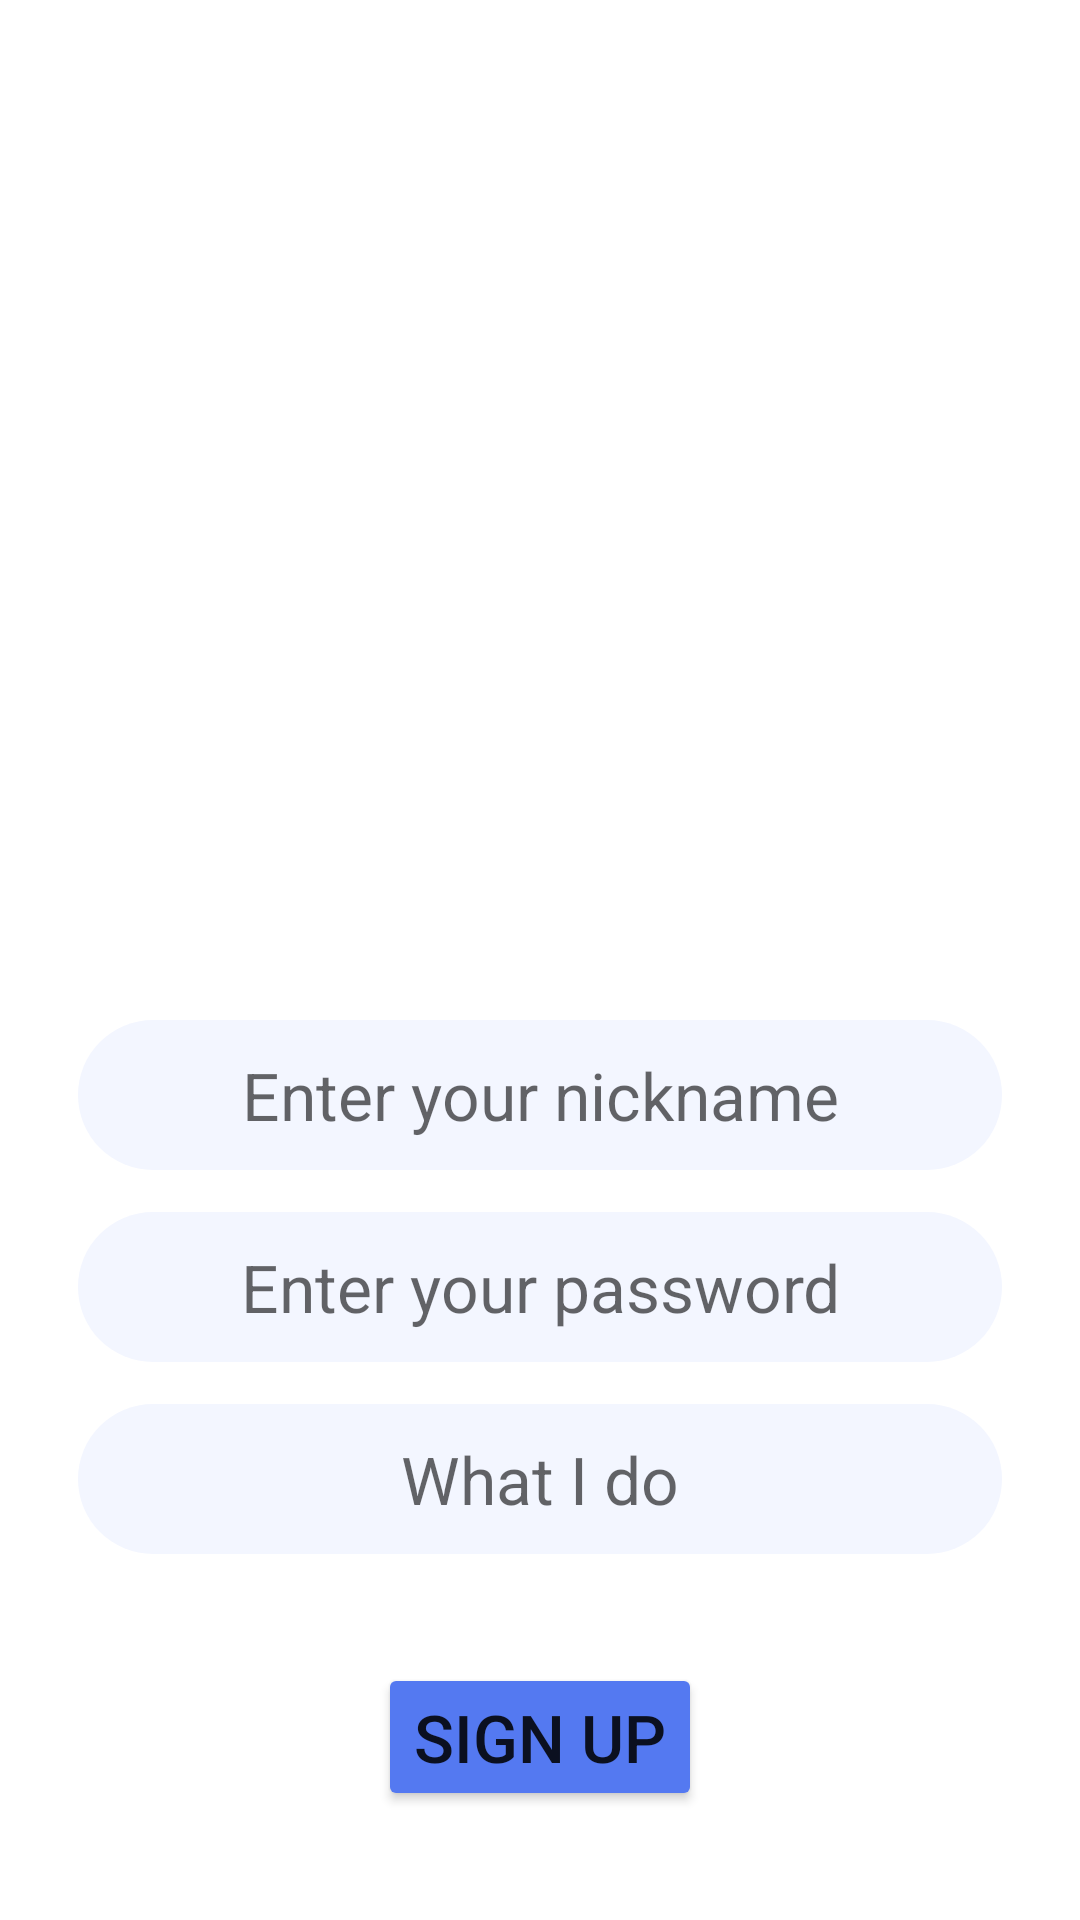

The Android layout XML behind this screen, and the referenced resources:
<!-- AndroidManifest.xml: application theme Theme.Messenger -->
<!-- res/layout/activity_registration.xml -->
<?xml version="1.0" encoding="utf-8"?>
<androidx.constraintlayout.widget.ConstraintLayout xmlns:android="http://schemas.android.com/apk/res/android"
    xmlns:app="http://schemas.android.com/apk/res-auto"
    xmlns:tools="http://schemas.android.com/tools"
    android:layout_width="match_parent"
    android:layout_height="match_parent"
    tools:context=".registration.RegistrationActivity">

    <ImageView
        android:id="@+id/avatarImageView"
        android:layout_width="@dimen/avatar_image_view_size"
        android:layout_height="@dimen/avatar_image_view_size"
        android:layout_marginTop="@dimen/avatar_image_view_margin_top"
        android:contentDescription="@string/avatar_image_view_content_description"
        app:layout_constraintEnd_toEndOf="parent"
        app:layout_constraintStart_toStartOf="parent"
        app:layout_constraintTop_toTopOf="parent"
        app:srcCompat="@drawable/avatar_image_placeholder" />

    <EditText
        android:id="@+id/nicknameEditText"
        android:layout_width="wrap_content"
        android:layout_height="@dimen/credentials_edit_text_height"
        android:layout_marginTop="@dimen/avatar_image_view_margin_bottom"
        android:background="@drawable/credentials_edit_text_background"
        android:backgroundTint="@color/credentials_edit_text_background_color"
        android:ems="12"
        android:hint="@string/nickname_edit_text_hint"
        android:inputType="textPersonName"
        android:paddingStart="@dimen/edit_text_paddings"
        android:paddingEnd="@dimen/edit_text_paddings"
        android:textAlignment="center"
        android:textSize="@dimen/credentials_edit_text_text_size"
        app:layout_constraintEnd_toEndOf="parent"
        app:layout_constraintStart_toStartOf="parent"
        app:layout_constraintTop_toBottomOf="@+id/avatarImageView" />

    <EditText
        android:id="@+id/passwordEditText"
        android:layout_width="wrap_content"
        android:layout_height="@dimen/credentials_edit_text_height"
        android:layout_marginTop="@dimen/credentials_edit_text_spacing"
        android:background="@drawable/credentials_edit_text_background"
        android:backgroundTint="@color/credentials_edit_text_background_color"
        android:ems="12"
        android:hint="@string/password_edit_text_hint"
        android:inputType="textPassword"
        android:paddingStart="@dimen/edit_text_paddings"
        android:paddingEnd="@dimen/edit_text_paddings"
        android:textAlignment="center"
        android:textSize="@dimen/credentials_edit_text_text_size"
        app:layout_constraintEnd_toEndOf="parent"
        app:layout_constraintStart_toStartOf="parent"
        app:layout_constraintTop_toBottomOf="@+id/nicknameEditText" />

    <EditText
        android:id="@+id/whatIDoEditText"
        android:layout_width="wrap_content"
        android:layout_height="@dimen/credentials_edit_text_height"
        android:layout_marginTop="@dimen/credentials_edit_text_spacing"
        android:background="@drawable/credentials_edit_text_background"
        android:backgroundTint="@color/credentials_edit_text_background_color"
        android:ems="12"
        android:hint="@string/what_i_do_edit_text_hint"
        android:inputType="text"
        android:paddingStart="@dimen/edit_text_paddings"
        android:paddingEnd="@dimen/edit_text_paddings"
        android:textAlignment="center"
        android:textSize="@dimen/credentials_edit_text_text_size"
        app:layout_constraintEnd_toEndOf="parent"
        app:layout_constraintStart_toStartOf="parent"
        app:layout_constraintTop_toBottomOf="@+id/passwordEditText" />

    <Button
        android:id="@+id/signUpButton"
        android:layout_width="wrap_content"
        android:layout_height="wrap_content"
        android:backgroundTint="@color/button_background_color"
        android:text="@string/sign_up_button_text"
        android:textSize="@dimen/registration_activity_sign_up_button_text_size"
        app:cornerRadius="@dimen/registration_activity_sign_up_button_corner_radius"
        app:layout_constraintBottom_toBottomOf="parent"
        app:layout_constraintEnd_toEndOf="parent"
        app:layout_constraintStart_toStartOf="parent"
        app:layout_constraintTop_toBottomOf="@+id/whatIDoEditText" />

</androidx.constraintlayout.widget.ConstraintLayout>
<!-- resources referenced by this layout -->
<resources>
  <color name="button_background_color">#5479F1</color>
  <color name="credentials_edit_text_background_color">#F3F6FF</color>
  <dimen name="avatar_image_view_margin_bottom">40dp</dimen>
  <dimen name="avatar_image_view_margin_top">100dp</dimen>
  <dimen name="avatar_image_view_size">200dp</dimen>
  <dimen name="credentials_edit_text_height">50dp</dimen>
  <dimen name="credentials_edit_text_spacing">14dp</dimen>
  <dimen name="credentials_edit_text_text_size">22sp</dimen>
  <dimen name="edit_text_paddings">32dp</dimen>
  <dimen name="registration_activity_sign_up_button_corner_radius">6dp</dimen>
  <dimen name="registration_activity_sign_up_button_text_size">22sp</dimen>
  <!-- drawable credentials_edit_text_background (drawable) -->
  <?xml version="1.0" encoding="utf-8"?>
  <shape xmlns:android="http://schemas.android.com/apk/res/android">
      <corners android:radius="@dimen/credentials_edit_text_corner_radius" />
  </shape>
  <string name="avatar_image_view_content_description">Avatar Image View</string>
  <string name="nickname_edit_text_hint">Enter your nickname</string>
  <string name="password_edit_text_hint">Enter your password</string>
  <string name="sign_up_button_text">SIGN UP</string>
  <string name="what_i_do_edit_text_hint">What I do</string>
  <style name="Theme.Messenger" parent="Theme.MaterialComponents.DayNight.NoActionBar">
          
          <item name="colorPrimary">@color/purple_500</item>
          <item name="colorPrimaryVariant">@color/purple_700</item>
          <item name="colorOnPrimary">@color/white</item>
          
          <item name="colorSecondary">@color/teal_200</item>
          <item name="colorSecondaryVariant">@color/teal_700</item>
          <item name="colorOnSecondary">@color/black</item>
          
          <item name="android:statusBarColor" tools:targetApi="l">@color/status_bar_color</item>
          
      </style>
  <dimen name="credentials_edit_text_corner_radius">30dp</dimen>
  <color name="purple_500">#FF6200EE</color>
  <color name="purple_700">#FF3700B3</color>
  <color name="white">#FFFFFFFF</color>
  <color name="teal_200">#FF03DAC5</color>
  <color name="teal_700">#FF018786</color>
  <color name="black">#FF000000</color>
  <color name="status_bar_color">#5479F1</color>
</resources>
